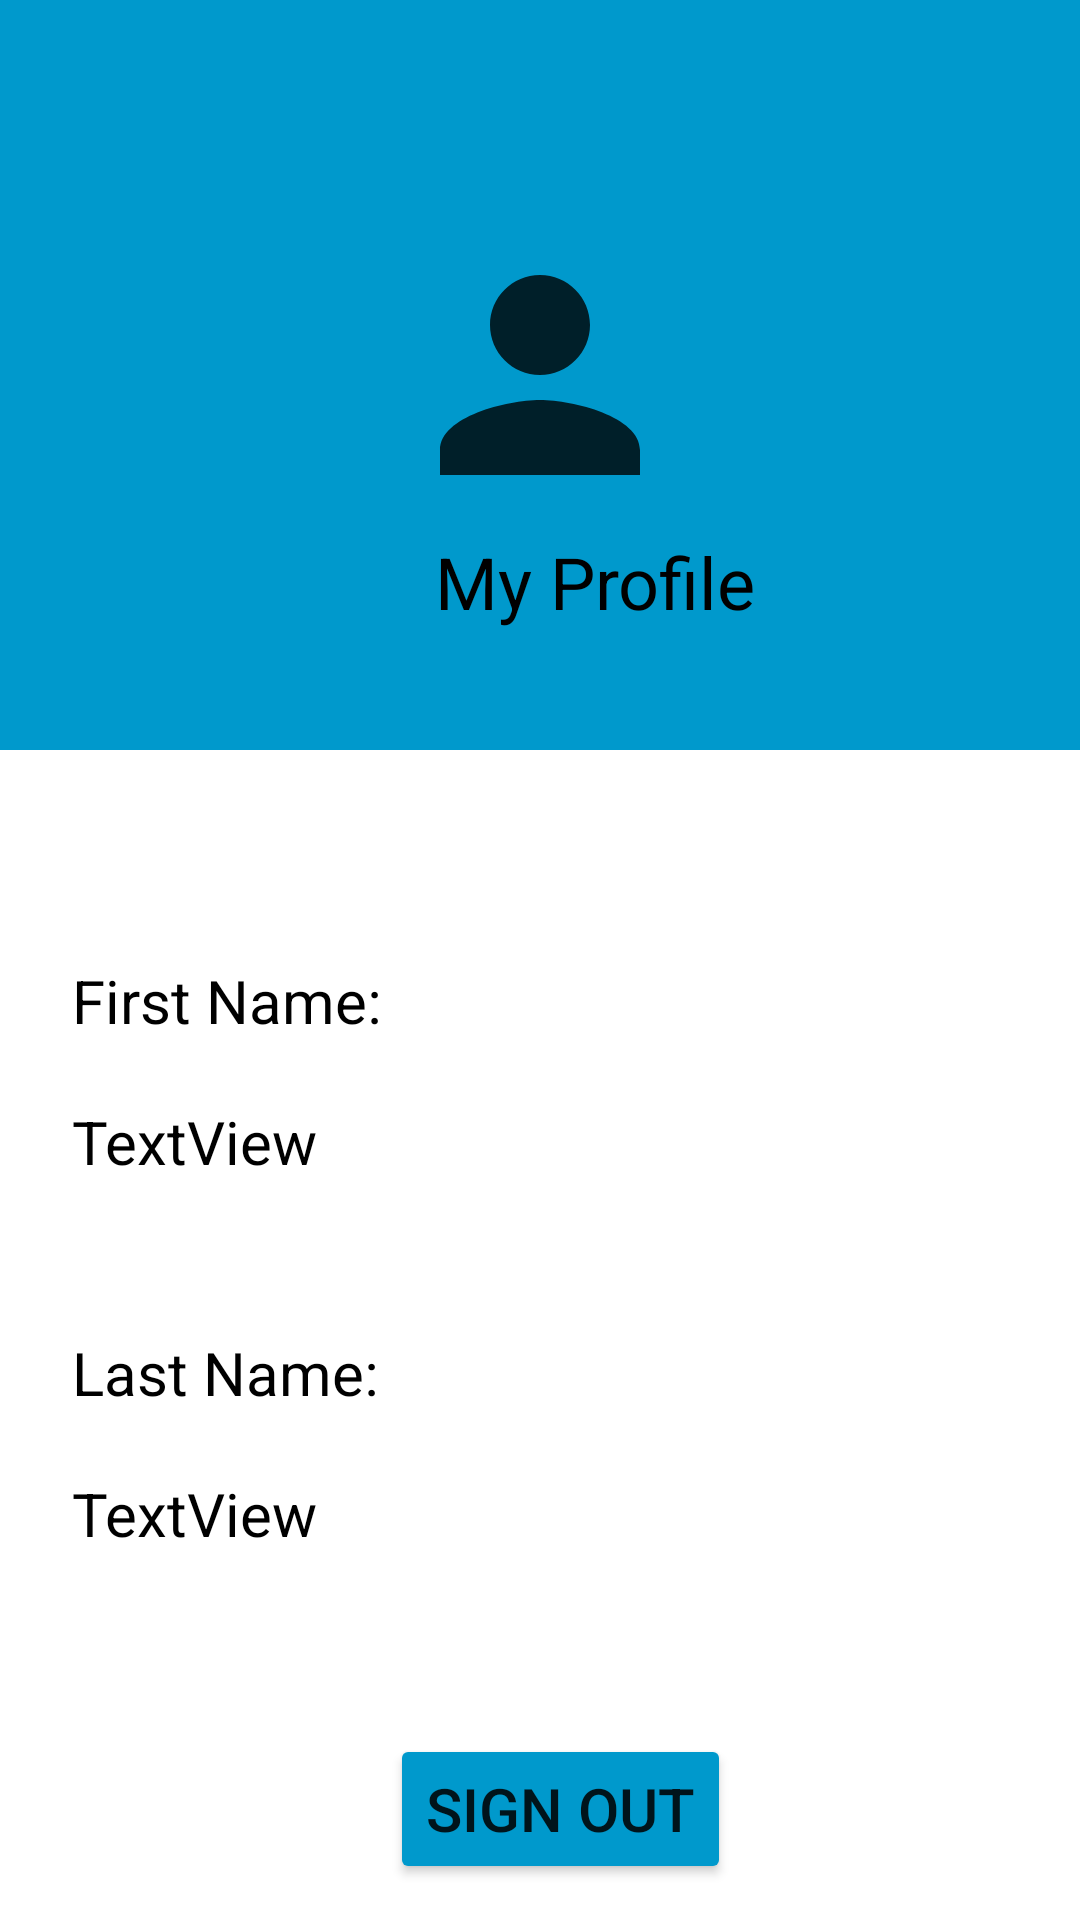

The Android layout XML behind this screen, and the referenced resources:
<!-- AndroidManifest.xml: application theme Theme.B07ProjectApplication -->
<!-- res/layout/activity_customer_view_profile.xml -->
<?xml version="1.0" encoding="utf-8"?>
<LinearLayout xmlns:android="http://schemas.android.com/apk/res/android"
    xmlns:app="http://schemas.android.com/apk/res-auto"
    xmlns:tools="http://schemas.android.com/tools"
    android:layout_width="match_parent"
    android:layout_height="match_parent"
    tools:context =".Customer_ViewProfile"
    android:orientation="vertical">

    <RelativeLayout
        android:layout_width="match_parent"
        android:layout_height="250dp"
        android:background="@color/holo_blue_dark"
        android:backgroundTint="@android:color/holo_blue_dark"
        android:foregroundTint="@android:color/holo_blue_dark"
        android:padding="20dp">

        <ImageView
            android:layout_width="100dp"
            android:layout_height="100dp"
            android:layout_centerInParent="true"
            android:src="@drawable/ic_profile" />

        <TextView
            android:id="@+id/textView22"
            android:layout_width="wrap_content"
            android:layout_height="wrap_content"
            android:layout_alignParentStart="true"
            android:layout_alignParentBottom="true"
            android:layout_marginStart="125dp"
            android:layout_marginBottom="20dp"
            android:text="My Profile"
            android:textColor="@color/black"
            android:textSize="24sp" />


    </RelativeLayout>

    <TextView
        android:id="@+id/textView18"
        android:layout_width="wrap_content"
        android:layout_height="wrap_content"
        android:layout_marginStart="24dp"

        android:layout_marginTop="70dp"
        android:text="First Name:"
        android:textColor="@color/black"
        android:textSize="20sp" />

    <TextView
        android:id="@+id/firstName"
        android:layout_width="wrap_content"
        android:layout_height="wrap_content"
        android:layout_marginStart="24dp"
        android:layout_marginTop="20dp"

        android:text="TextView"
        android:textColor="@color/black"
        android:textSize="20sp" />

    <TextView
        android:id="@+id/textView20"
        android:layout_width="wrap_content"
        android:layout_height="wrap_content"
        android:layout_marginStart="24dp"

        android:layout_marginTop="50dp"
        android:text="Last Name:"
        android:textColor="@color/black"
        android:textSize="20sp" />

    <TextView
        android:id="@+id/lastName"
        android:layout_width="wrap_content"
        android:layout_height="wrap_content"
        android:layout_marginStart="24dp"
        android:layout_marginTop="20dp"

        android:text="TextView"
        android:textColor="@color/black"
        android:textSize="20sp" />

    <Button
        android:id="@+id/btnSign_out"
        android:layout_width="wrap_content"
        android:layout_height="50dp"
        android:layout_marginStart="130dp"
        android:layout_marginTop="60dp"
        android:layout_marginBottom="100dp"
        android:backgroundTint="@color/holo_blue_dark"
        android:onClick="signOut"
        android:text="Sign Out"
        android:textSize="20sp" />

    "

    "



</LinearLayout>
<!-- resources referenced by this layout -->
<resources>
  <color name="black">#FF000000</color>
  <color name="holo_blue_dark">#0099CC</color>
  <!-- drawable ic_profile (drawable-anydpi) -->
  <vector xmlns:android="http://schemas.android.com/apk/res/android"
      android:width="100dp"
      android:height="100dp"
      android:viewportWidth="24"
      android:viewportHeight="24"
      android:tint="#000000"
      android:alpha="0.8">
    <path
        android:fillColor="@android:color/white"
        android:pathData="M12,12c2.21,0 4,-1.79 4,-4s-1.79,-4 -4,-4 -4,1.79 -4,4 1.79,4 4,4zM12,14c-2.67,0 -8,1.34 -8,4v2h16v-2c0,-2.66 -5.33,-4 -8,-4z"/>
  </vector>
  <style name="Theme.B07ProjectApplication" parent="Theme.MaterialComponents.DayNight.DarkActionBar">
          
          <item name="colorPrimary">@color/purple_500</item>
          <item name="colorPrimaryVariant">@color/purple_700</item>
          <item name="colorOnPrimary">@color/white</item>
          
          <item name="colorSecondary">@color/teal_200</item>
          <item name="colorSecondaryVariant">@color/teal_700</item>
          <item name="colorOnSecondary">@color/black</item>
          
          <item name="android:statusBarColor" tools:targetApi="l">?attr/colorPrimaryVariant</item>
          
      </style>
  <color name="purple_500">#FF6200EE</color>
  <color name="purple_700">#FF3700B3</color>
  <color name="white">#FFFFFFFF</color>
  <color name="teal_200">#FF03DAC5</color>
  <color name="teal_700">#FF018786</color>
</resources>
